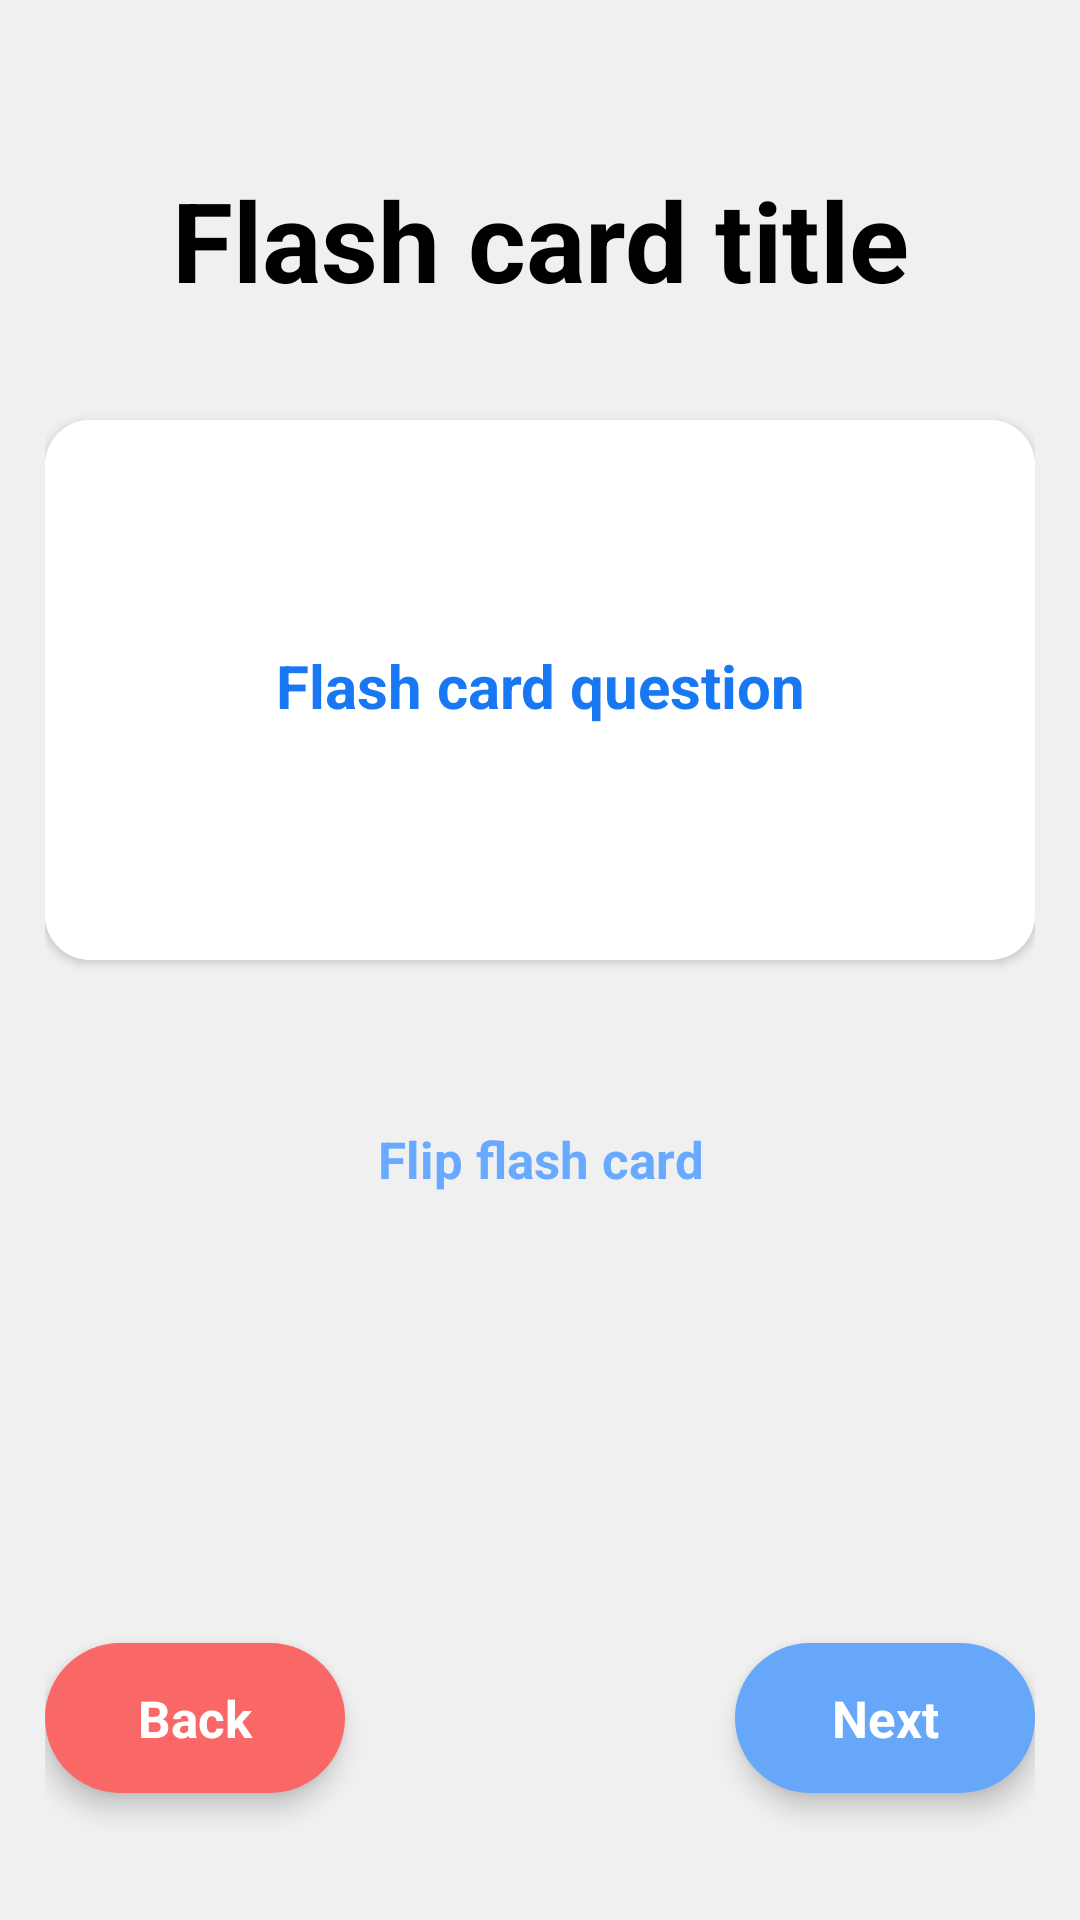

Produce the Android XML layout that renders to this screen, including the resource entries it uses.
<!-- AndroidManifest.xml: application theme Theme.FlashCardApp -->
<!-- res/layout/activity_flash_card_details.xml -->
<?xml version="1.0" encoding="utf-8"?>
<RelativeLayout xmlns:android="http://schemas.android.com/apk/res/android"
    xmlns:app="http://schemas.android.com/apk/res-auto"
    xmlns:tools="http://schemas.android.com/tools"
    android:layout_width="match_parent"
    android:layout_height="match_parent"
    android:padding="15dp"
    android:background="#F1F0F0"
    tools:context=".Create_flashCard">


    <RelativeLayout
        android:layout_width="match_parent"
        android:layout_height="wrap_content"
        android:id="@+id/centerLine"
        android:layout_centerInParent="true">
    </RelativeLayout>

    
    <LinearLayout
        android:layout_width="match_parent"
        android:layout_height="wrap_content"
        android:layout_marginLeft="30dp"
        android:layout_marginRight="30dp"
        android:layout_marginTop="40dp"
        android:id="@+id/goBackToFlashCardHome"
        android:orientation="vertical">
        <TextView
            android:layout_width="match_parent"
            android:layout_height="wrap_content"
            android:id="@+id/flashCardTitleDetail"
            android:text="Flash card title"
            android:textAlignment="center"
            android:textSize="37sp"
            android:textColor="@color/black"
            android:textStyle="bold">

        </TextView>


    </LinearLayout>

    <TextView
        android:layout_width="match_parent"
        android:layout_height="wrap_content"
        android:id="@+id/flipFlashCard"
        android:text="Flip flash card"
        android:layout_below="@id/centerLine"
        android:textAlignment="center"
        android:textStyle="bold"
        android:textColor="#68AAFF"
        android:paddingTop="55dp"
        android:textSize="17sp">

    </TextView>


    <RelativeLayout
        android:layout_width="100dp"
        android:layout_height="50dp"
        android:layout_below="@id/flipFlashCard"
        android:elevation="5dp"
        android:layout_alignParentRight="true"
        android:layout_marginTop="150dp"
        android:id="@+id/goToNextFlashCard"
        android:background="@drawable/next_card">

        <TextView
            android:layout_width="match_parent"
            android:layout_height="match_parent"
            android:text="Next"
            android:textAlignment="center"
            android:gravity="center"
            android:textStyle="bold"
            android:textColor="@color/white"
            android:textSize="17sp">

        </TextView>

    </RelativeLayout>

    <RelativeLayout
        android:layout_width="100dp"
        android:layout_height="50dp"
        android:elevation="5dp"
        android:layout_below="@id/flipFlashCard"
        android:id="@+id/goToBackFlashCard"
        android:layout_marginTop="150dp"
        android:background="@drawable/back_card">

        <TextView
            android:layout_width="match_parent"
            android:layout_height="match_parent"
            android:text="Back"
            android:textAlignment="center"
            android:gravity="center"
            android:textStyle="bold"
            android:textColor="@color/white"
            android:textSize="17sp">

        </TextView>

    </RelativeLayout>

    <androidx.cardview.widget.CardView
        android:layout_width="match_parent"
        android:layout_height="wrap_content"
        android:elevation="5dp"
        android:layout_above="@id/centerLine"
        app:cardCornerRadius="15dp"
        app:cardMaxElevation="5dp"
        android:paddingBottom="15dp"
        android:id="@+id/flashCardLayout">

        <LinearLayout
            android:layout_width="match_parent"
            android:layout_height="wrap_content"
            android:id="@+id/flashCardDetail"
            android:orientation="vertical">

            <LinearLayout
                android:layout_width="match_parent"
                android:layout_height="wrap_content"
                android:orientation="horizontal">

                <TextView
                    android:background="@color/white"
                    android:layout_width="match_parent"
                    android:layout_height="180dp"
                    android:id="@+id/flashCardContentDetail"
                    android:paddingTop="75dp"
                    android:paddingBottom="60dp"
                    android:text="Flash card question"
                    android:textAlignment="center"
                    android:textSize="20sp"
                    android:textColor="#1877F2"
                    android:textStyle="bold"
                    android:layout_weight="1"
                    android:paddingRight="10dp"
                    android:paddingLeft="10dp">

                </TextView>



            </LinearLayout>

        </LinearLayout>


    </androidx.cardview.widget.CardView>


</RelativeLayout>
<!-- resources referenced by this layout -->
<resources>
  <color name="black">#FF000000</color>
  <color name="white">#FFFFFFFF</color>
  <!-- drawable back_card (drawable) -->
  <?xml version="1.0" encoding="utf-8"?>
  <shape xmlns:android="http://schemas.android.com/apk/res/android">
  
      <solid android:color="#FA6767">
  
      </solid>
  
      <corners android:radius="25dp">
  
      </corners>
  </shape>
  <!-- drawable next_card (drawable) -->
  <?xml version="1.0" encoding="utf-8"?>
  <shape xmlns:android="http://schemas.android.com/apk/res/android">
  
      <solid android:color="#67A7FA">
  
      </solid>
  
      <corners android:radius="25dp">
  
      </corners>
  </shape>
  <style name="Theme.FlashCardApp" parent="Theme.MaterialComponents.DayNight.DarkActionBar">
          
          <item name="colorPrimary">@color/purple_500</item>
          <item name="colorPrimaryVariant">@color/purple_700</item>
          <item name="colorOnPrimary">@color/white</item>
          
          <item name="colorSecondary">@color/teal_200</item>
          <item name="colorSecondaryVariant">@color/teal_700</item>
          <item name="colorOnSecondary">@color/black</item>
          
          <item name="android:statusBarColor">?attr/colorPrimaryVariant</item>
          
      </style>
  <color name="purple_500">#FF6200EE</color>
  <color name="purple_700">#FF3700B3</color>
  <color name="teal_200">#FF03DAC5</color>
  <color name="teal_700">#FF018786</color>
</resources>
